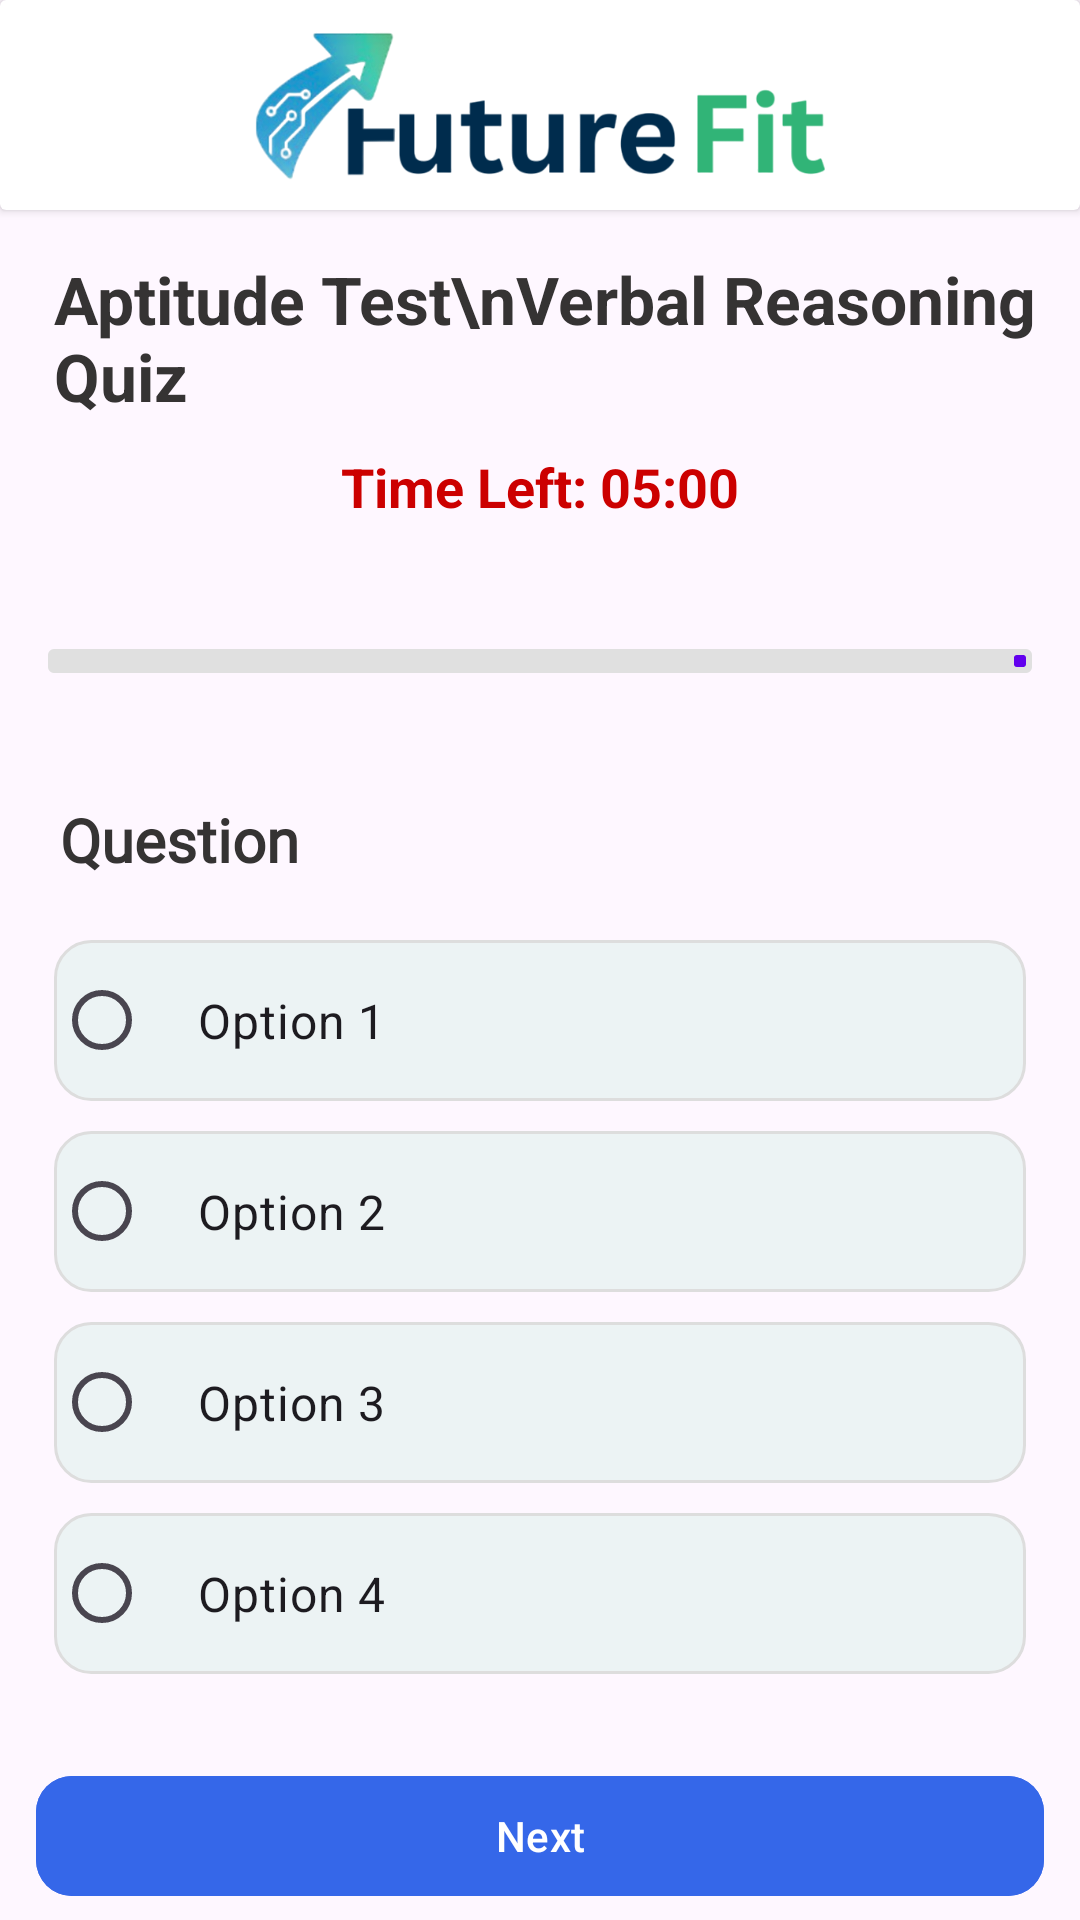

Write the Android layout XML for this screen, with the resource values it uses.
<!-- AndroidManifest.xml: application theme Theme.FutureFit -->
<!-- res/layout/activity_aptitude_verbel_quiz.xml -->
<?xml version="1.0" encoding="utf-8"?>
<LinearLayout xmlns:android="http://schemas.android.com/apk/res/android"
    xmlns:app="http://schemas.android.com/apk/res-auto"
    xmlns:tools="http://schemas.android.com/tools"
    android:id="@+id/main"
    android:orientation="vertical"
    android:layout_width="match_parent"
    android:layout_height="match_parent"
    tools:context=".Assessment.AptitudeVerbelQuiz">

    <androidx.cardview.widget.CardView
        android:layout_width="match_parent"
        android:layout_height="wrap_content">
        <ImageView
            android:layout_width="200dp"
            android:layout_height="60dp"
            android:layout_marginBottom="5dp"
            android:layout_marginTop="5dp"
            android:layout_gravity="center"
            android:src="@drawable/finallogo2" />
    </androidx.cardview.widget.CardView>

    <TextView
        android:layout_width="match_parent"
        android:layout_height="wrap_content"
        android:text="Aptitude Test\nVerbal Reasoning Quiz"
        android:textStyle="bold"
        android:layout_marginStart="18dp"
        android:layout_marginTop="15dp"
        android:textColor="@color/textcolor"
        android:textSize="22dp" />

    <TextView
        android:id="@+id/timerText"
        android:layout_width="wrap_content"
        android:layout_height="wrap_content"
        android:text="Time Left: 05:00"
        android:textSize="18sp"
        android:textStyle="bold"
        android:layout_margin="10dp"
        android:textColor="@android:color/holo_red_dark"
        android:layout_gravity="center_horizontal" />

    <com.google.android.material.progressindicator.LinearProgressIndicator
        android:id="@+id/progressBar2"
        android:layout_width="match_parent"
        android:layout_height="8dp"
        android:layout_marginVertical="16dp"
        android:progress="20"
        app:trackThickness="8dp"
        android:padding="16dp"
        app:indicatorColor="@color/primaryColor"
        app:trackColor="@color/lightgray" />


    <TextView
        android:id="@+id/questionText"
        android:layout_width="match_parent"
        android:layout_height="wrap_content"
        android:layout_marginTop="10dp"
        android:text="Question"
        android:textColor="@color/textcolor"
        android:fontFamily="@font/ar_one_sans"
        android:textStyle="bold"
        android:layout_marginHorizontal="20dp"
        android:textSize="20dp" />

    
    <RadioGroup
        android:id="@+id/optionsGroup"
        android:layout_width="match_parent"
        android:layout_height="wrap_content"
        android:layout_marginHorizontal="18dp"
        android:layout_marginTop="20dp">

        <RadioButton
            android:id="@+id/option1"
            style="@style/RadioButtonCardStyle"
            android:layout_width="match_parent"
            android:layout_height="wrap_content"
            android:text="Option 1" />

        <RadioButton
            android:id="@+id/option2"
            style="@style/RadioButtonCardStyle"
            android:layout_width="match_parent"
            android:layout_height="wrap_content"
            android:text="Option 2" />

        <RadioButton
            android:id="@+id/option3"
            style="@style/RadioButtonCardStyle"
            android:layout_width="match_parent"
            android:layout_height="wrap_content"
            android:text="Option 3" />

        <RadioButton
            android:id="@+id/option4"
            style="@style/RadioButtonCardStyle"
            android:layout_width="match_parent"
            android:layout_height="wrap_content"
            android:text="Option 4" />
    </RadioGroup>
    <com.google.android.material.button.MaterialButton
        android:id="@+id/nextButton"
        app:cornerRadius="12dp"
        android:layout_width="match_parent"
        android:layout_height="wrap_content"
        android:layout_marginTop="20dp"
        android:layout_marginHorizontal="12dp"
        android:backgroundTint="@color/Sky"
        android:text="Next" />
    <TextView
        android:id="@+id/scoreText"
        android:layout_width="wrap_content"
        android:layout_height="wrap_content"
        android:layout_marginTop="20dp"
        android:text=""
        android:textSize="16sp"
        app:layout_constraintEnd_toEndOf="parent"
        app:layout_constraintStart_toStartOf="parent"
        app:layout_constraintTop_toBottomOf="@id/nextButton" />



</LinearLayout>
<!-- resources referenced by this layout -->
<resources>
  <color name="Sky">#3567E9</color>
  <color name="lightgray">#E0E0E0</color>
  <color name="primaryColor">#6200EE</color>
  <color name="textcolor">#353333</color>
  <!-- drawable finallogo2: png bitmap (drawable, 57293 bytes) -->
  <style name="RadioButtonCardStyle">
          <item name="android:background">@drawable/radio_card_background</item>
          <item name="android:layout_marginBottom">10dp</item>
          <item name="android:padding">16dp</item>
          <item name="android:textSize">16sp</item>
          <item name="android:buttonTint">@color/Sky</item> 
          
          
          <item name="android:windowLightStatusBar">true</item>
      </style>
  <style name="Theme.FutureFit" parent="Base.Theme.FutureFit" />
  <!-- drawable radio_card_background (drawable) -->
  <?xml version="1.0" encoding="utf-8"?>
  <selector xmlns:android="http://schemas.android.com/apk/res/android">
      <item android:state_checked="true">
          <shape android:shape="rectangle">
              <solid android:color="#E3F2FD"/>
              <corners android:radius="12dp"/>
              <stroke android:width="2dp" android:color="#2196F3"/>
          </shape>
      </item>
      <item>
          <shape android:shape="rectangle">
              <solid android:color="#ECF3F4"/>
              <corners android:radius="12dp"/>
              <stroke android:width="1dp" android:color="#DDDDDD"/>
          </shape>
      </item>
  </selector>
  <style name="Base.Theme.FutureFit" parent="Theme.Material3.DayNight.NoActionBar">
          
          
      </style>
</resources>
